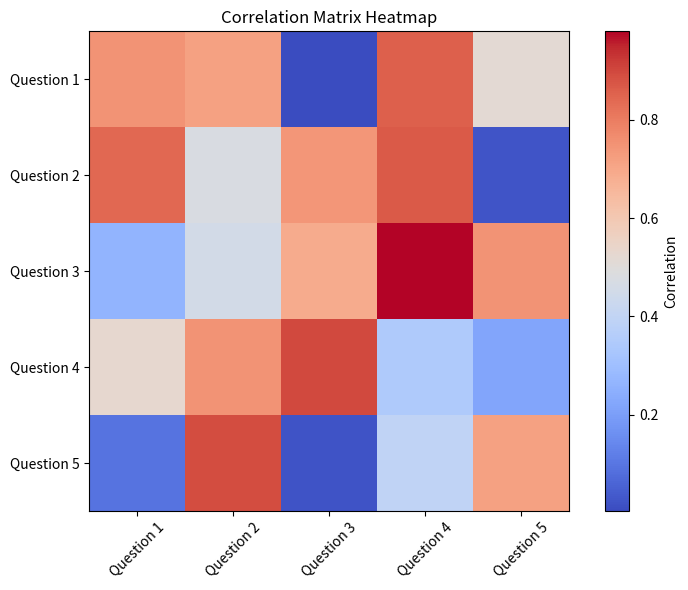

The matplotlib source for this figure:
import numpy as np
import matplotlib.pyplot as plt

# 創建一個5x5的相關矩陣（這裡使用隨機數填充）
correlation_matrix = np.random.rand(5, 5)

# 設定問題標籤
questions = ['Question 1', 'Question 2', 'Question 3', 'Question 4', 'Question 5']

# 繪製熱力圖
plt.figure(figsize=(8, 6))
plt.imshow(correlation_matrix, cmap='coolwarm', interpolation='nearest')
plt.colorbar(label='Correlation')
plt.xticks(np.arange(len(questions)), questions, rotation=45)
plt.yticks(np.arange(len(questions)), questions)
plt.title('Correlation Matrix Heatmap')
plt.tight_layout()
plt.show()
